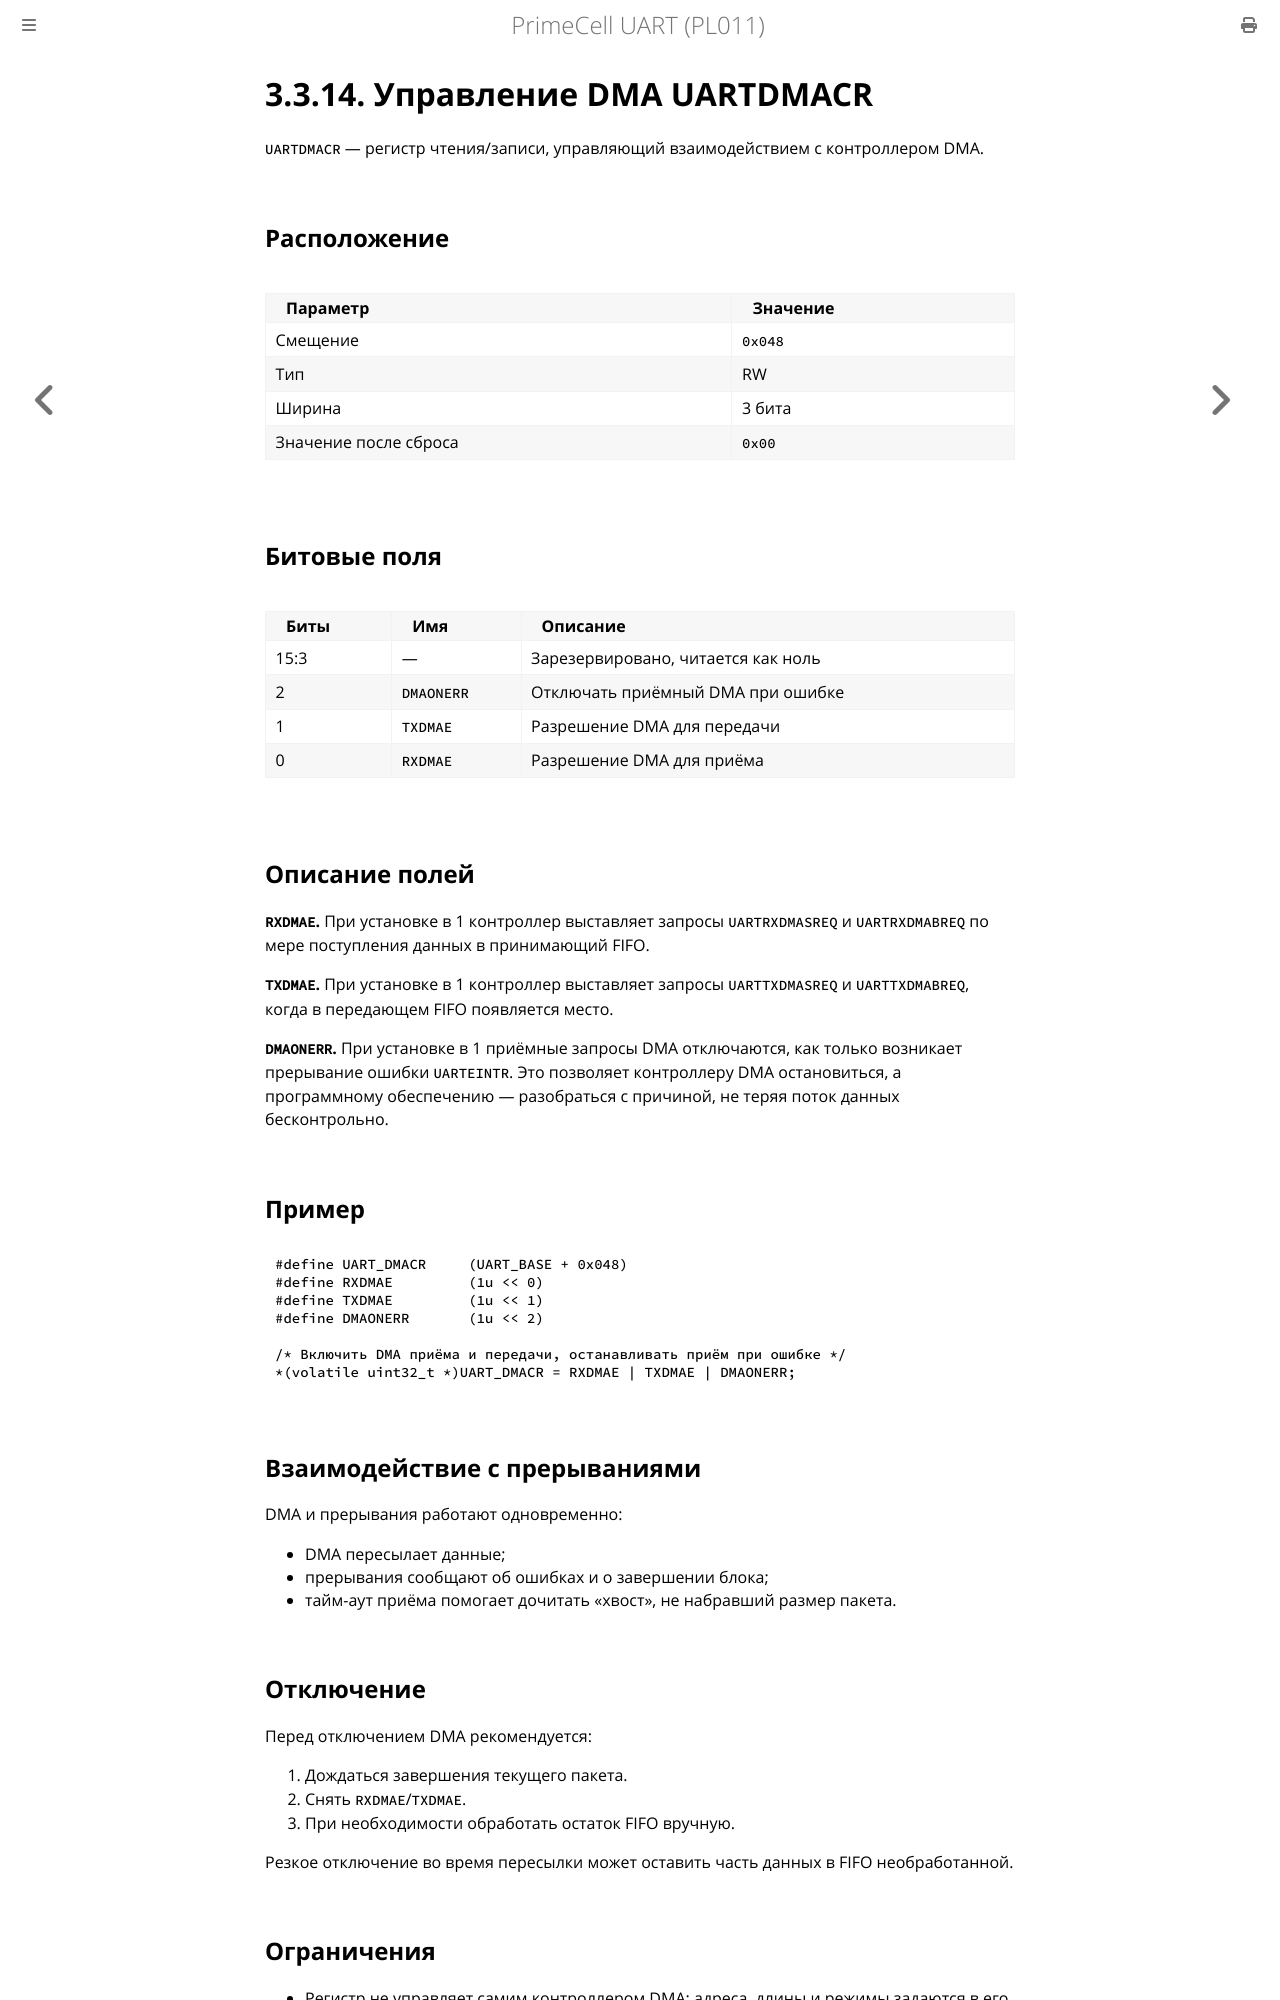

repository: MiCkEyZzZ/pl011 · page: ch03-uartdmacr.html · generator: mdbook

# 3.3.14. Управление DMA UARTDMACR

`UARTDMACR` — регистр чтения/записи, управляющий взаимодействием
с контроллером DMA.

## Расположение

| Параметр | Значение |
|----------|----------|
| Смещение | `0x048` |
| Тип | RW |
| Ширина | 3 бита |
| Значение после сброса | `0x00` |

## Битовые поля

| Биты | Имя | Описание |
|------|-----|----------|
| 15:3 | — | Зарезервировано, читается как ноль |
| 2 | `DMAONERR` | Отключать приёмный DMA при ошибке |
| 1 | `TXDMAE` | Разрешение DMA для передачи |
| 0 | `RXDMAE` | Разрешение DMA для приёма |

## Описание полей

**`RXDMAE`.** При установке в 1 контроллер выставляет запросы
`UARTRXDMASREQ` и `UARTRXDMABREQ` по мере поступления данных
в принимающий FIFO.

**`TXDMAE`.** При установке в 1 контроллер выставляет запросы
`UARTTXDMASREQ` и `UARTTXDMABREQ`, когда в передающем FIFO появляется
место.

**`DMAONERR`.** При установке в 1 приёмные запросы DMA отключаются,
как только возникает прерывание ошибки `UARTEINTR`. Это позволяет
контроллеру DMA остановиться, а программному обеспечению — разобраться
с причиной, не теряя поток данных бесконтрольно.

## Пример

```c
#define UART_DMACR     (UART_BASE + 0x048)
#define RXDMAE         (1u << 0)
#define TXDMAE         (1u << 1)
#define DMAONERR       (1u << 2)

/* Включить DMA приёма и передачи, останавливать приём при ошибке */
*(volatile uint32_t *)UART_DMACR = RXDMAE | TXDMAE | DMAONERR;
```

## Взаимодействие с прерываниями

DMA и прерывания работают одновременно:

- DMA пересылает данные;
- прерывания сообщают об ошибках и о завершении блока;
- тайм-аут приёма помогает дочитать «хвост», не набравший размер пакета.

## Отключение

Перед отключением DMA рекомендуется:

1. Дождаться завершения текущего пакета.
2. Снять `RXDMAE`/`TXDMAE`.
3. При необходимости обработать остаток FIFO вручную.

Резкое отключение во время пересылки может оставить часть данных
в FIFO необработанной.
